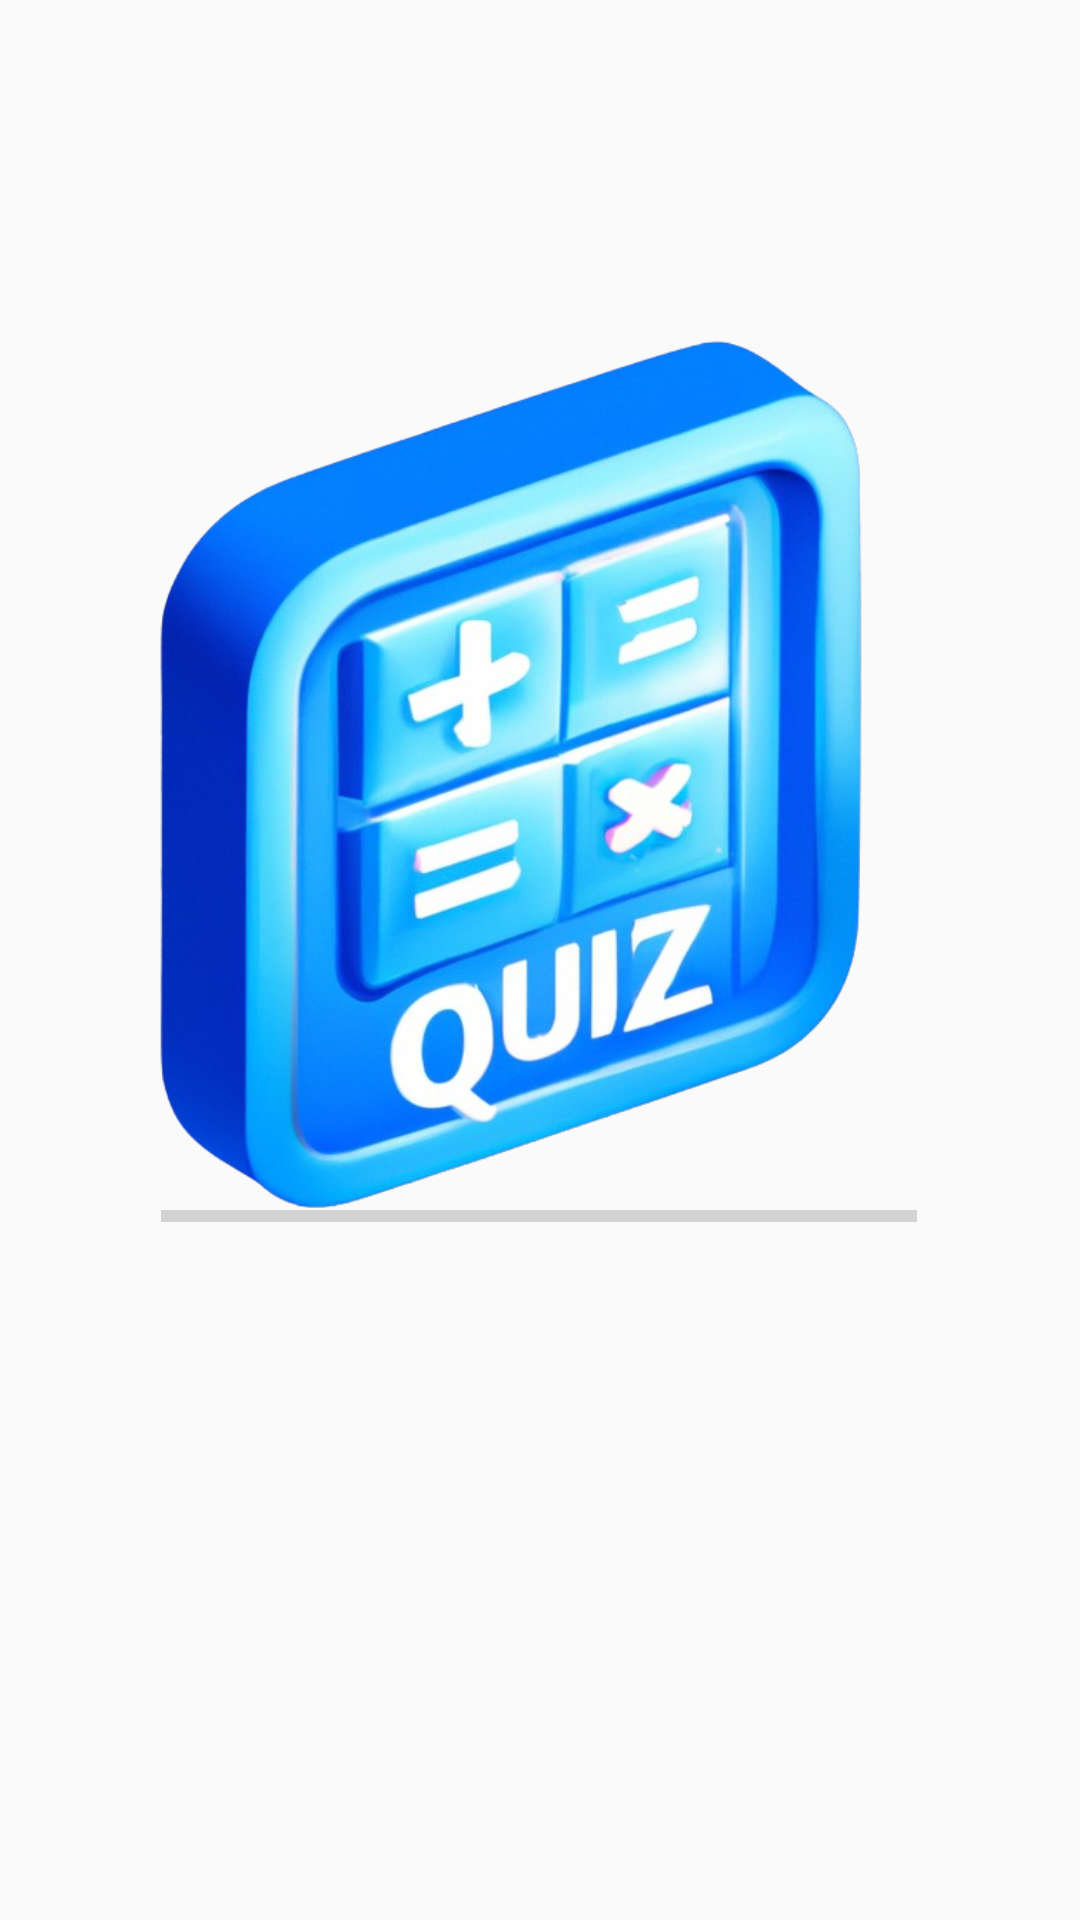

Layout XML and referenced resources for this Android screen:
<!-- AndroidManifest.xml: application theme Theme.Agilni_projekat -->
<!-- res/layout/activity_splash_screen.xml -->
<?xml version="1.0" encoding="utf-8"?>
<androidx.constraintlayout.widget.ConstraintLayout xmlns:android="http://schemas.android.com/apk/res/android"
    xmlns:app="http://schemas.android.com/apk/res-auto"
    xmlns:tools="http://schemas.android.com/tools"
    android:layout_width="match_parent"
    android:layout_height="match_parent">

    <ImageView
        android:layout_width="293dp"
        android:layout_height="488dp"
        android:scaleType="centerCrop"
        android:src="@drawable/logo"
        app:layout_constraintBottom_toBottomOf="parent"
        app:layout_constraintEnd_toEndOf="parent"
        app:layout_constraintStart_toStartOf="parent"
        app:layout_constraintTop_toTopOf="parent"
        app:layout_constraintVertical_bias="0.251" />

    <ProgressBar
        android:id="@+id/progressBar"
        style="?android:attr/progressBarStyleHorizontal"
        android:layout_width="252dp"
        android:layout_height="15dp"
        app:layout_constraintBottom_toBottomOf="parent"
        app:layout_constraintEnd_toEndOf="parent"
        app:layout_constraintHorizontal_bias="0.498"
        app:layout_constraintStart_toStartOf="parent"
        app:layout_constraintTop_toTopOf="parent"
        app:layout_constraintVertical_bias="0.637" />

</androidx.constraintlayout.widget.ConstraintLayout>
<!-- resources referenced by this layout -->
<resources>
  <!-- drawable logo: png bitmap (drawable, 341137 bytes) -->
  <style name="Theme.Agilni_projekat" parent="Theme.AppCompat.Light.NoActionBar">
          
          <item name="colorPrimary">@color/purple_500</item>
          <item name="colorPrimaryVariant">@color/purple_700</item>
          <item name="colorOnPrimary">@color/white</item>
          
          <item name="colorSecondary">@color/teal_200</item>
          <item name="colorSecondaryVariant">@color/teal_700</item>
          <item name="colorOnSecondary">@color/black</item>
          
          <item name="android:statusBarColor">?attr/colorPrimaryVariant</item>
          
      </style>
  <!-- not gathered from this repository: default colours our renderer supplied (Android Studio template values) -->
  <color name="purple_500">#FF6200EE</color>
  <color name="purple_700">#FF3700B3</color>
  <color name="teal_200">#FF03DAC5</color>
  <color name="teal_700">#FF018786</color>
  <color name="black">#FF000000</color>
  <color name="white">#FFFFFFFF</color>
</resources>
